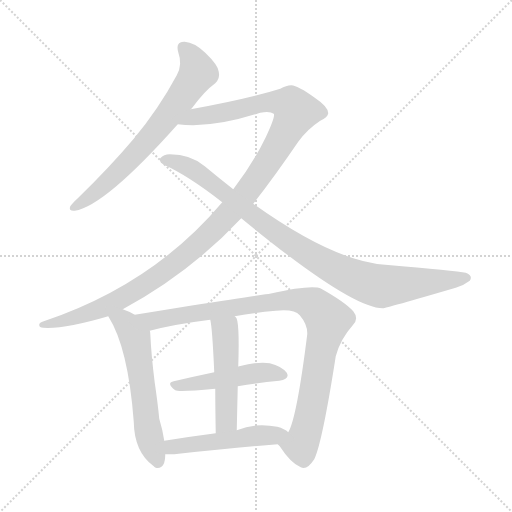
t = 0.00 s
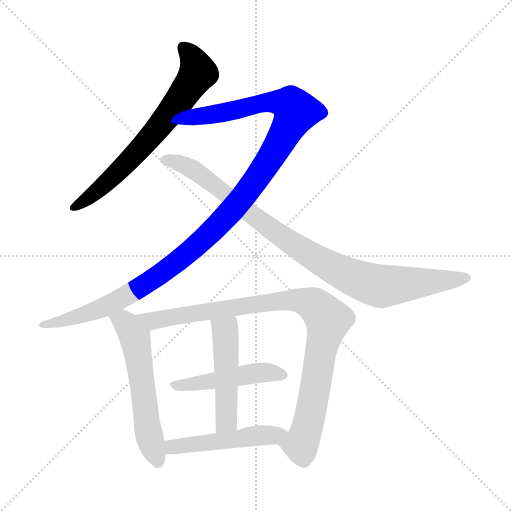
t = 1.45 s
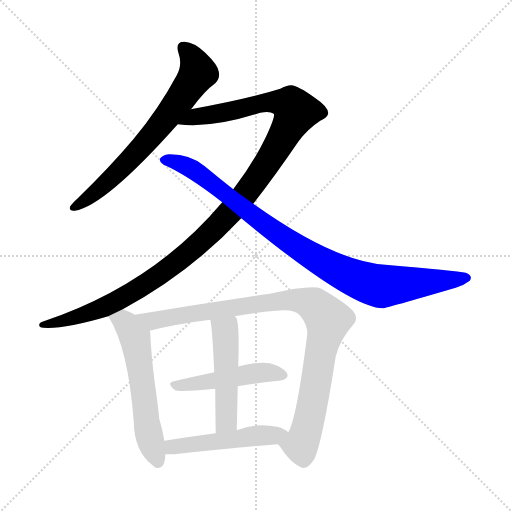
t = 2.91 s
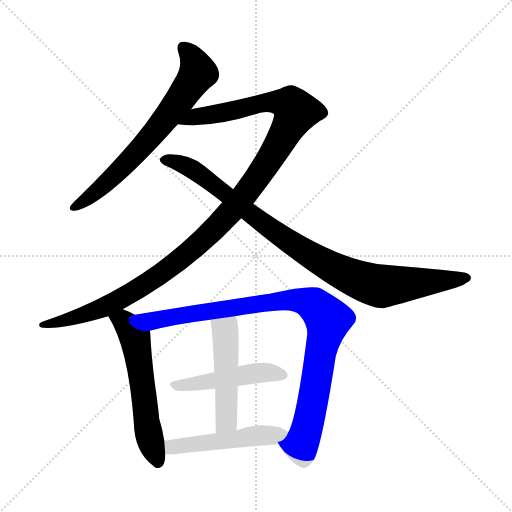
t = 4.36 s
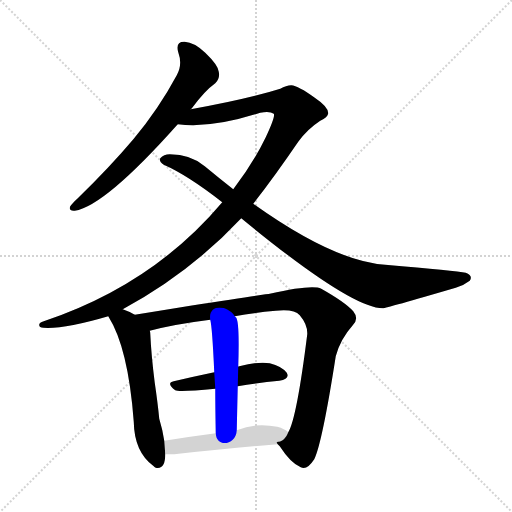
t = 5.81 s
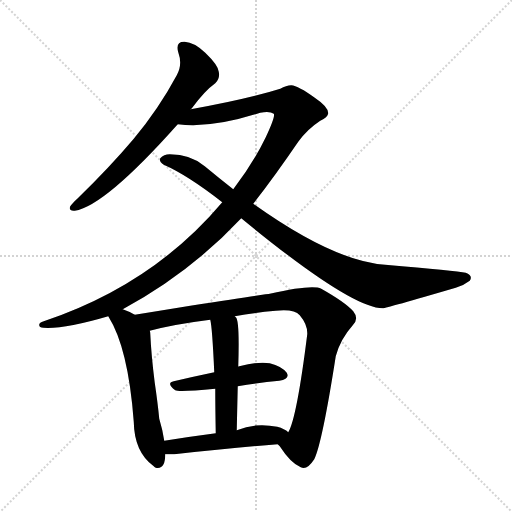
t = 7.26 s

The animated SVG that drew these frames (rendered in a browser with its animation timeline set to each time). Animation: 8 CSS @keyframes rules; one cycle of 7.26 s.

<svg version="1.1" viewBox="0 0 1024 1024" xmlns="http://www.w3.org/2000/svg">
  <g stroke="lightgray" stroke-dasharray="1,1" stroke-width="1" transform="scale(4, 4)">
    <line x1="0" y1="0" x2="256" y2="256"></line>
    <line x1="256" y1="0" x2="0" y2="256"></line>
    <line x1="128" y1="0" x2="128" y2="256"></line>
    <line x1="0" y1="128" x2="256" y2="128"></line>
  </g>
<g transform="scale(1, -1) translate(0, -900)">
   <style type="text/css">
    @keyframes keyframes0 {
      from {
       stroke: blue;
       stroke-dashoffset: 682;
       stroke-width: 128;
       }
       69% {
       animation-timing-function: step-end;
       stroke: blue;
       stroke-dashoffset: 0;
       stroke-width: 128;
       }
       to {
       stroke: black;
       stroke-width: 1024;
       }
       }
       #make-me-a-hanzi-animation-0 {
         animation: keyframes0 0.805013s both;
         animation-delay: 0.000000s;
         animation-timing-function: linear;
       }
    @keyframes keyframes1 {
      from {
       stroke: blue;
       stroke-dashoffset: 1184;
       stroke-width: 128;
       }
       79% {
       animation-timing-function: step-end;
       stroke: blue;
       stroke-dashoffset: 0;
       stroke-width: 128;
       }
       to {
       stroke: black;
       stroke-width: 1024;
       }
       }
       #make-me-a-hanzi-animation-1 {
         animation: keyframes1 1.213542s both;
         animation-delay: 0.805013s;
         animation-timing-function: linear;
       }
    @keyframes keyframes2 {
      from {
       stroke: blue;
       stroke-dashoffset: 932;
       stroke-width: 128;
       }
       75% {
       animation-timing-function: step-end;
       stroke: blue;
       stroke-dashoffset: 0;
       stroke-width: 128;
       }
       to {
       stroke: black;
       stroke-width: 1024;
       }
       }
       #make-me-a-hanzi-animation-2 {
         animation: keyframes2 1.008464s both;
         animation-delay: 2.018555s;
         animation-timing-function: linear;
       }
    @keyframes keyframes3 {
      from {
       stroke: blue;
       stroke-dashoffset: 576;
       stroke-width: 128;
       }
       65% {
       animation-timing-function: step-end;
       stroke: blue;
       stroke-dashoffset: 0;
       stroke-width: 128;
       }
       to {
       stroke: black;
       stroke-width: 1024;
       }
       }
       #make-me-a-hanzi-animation-3 {
         animation: keyframes3 0.718750s both;
         animation-delay: 3.027018s;
         animation-timing-function: linear;
       }
    @keyframes keyframes4 {
      from {
       stroke: blue;
       stroke-dashoffset: 949;
       stroke-width: 128;
       }
       76% {
       animation-timing-function: step-end;
       stroke: blue;
       stroke-dashoffset: 0;
       stroke-width: 128;
       }
       to {
       stroke: black;
       stroke-width: 1024;
       }
       }
       #make-me-a-hanzi-animation-4 {
         animation: keyframes4 1.022298s both;
         animation-delay: 3.745768s;
         animation-timing-function: linear;
       }
    @keyframes keyframes5 {
      from {
       stroke: blue;
       stroke-dashoffset: 473;
       stroke-width: 128;
       }
       61% {
       animation-timing-function: step-end;
       stroke: blue;
       stroke-dashoffset: 0;
       stroke-width: 128;
       }
       to {
       stroke: black;
       stroke-width: 1024;
       }
       }
       #make-me-a-hanzi-animation-5 {
         animation: keyframes5 0.634928s both;
         animation-delay: 4.768066s;
         animation-timing-function: linear;
       }
    @keyframes keyframes6 {
      from {
       stroke: blue;
       stroke-dashoffset: 488;
       stroke-width: 128;
       }
       61% {
       animation-timing-function: step-end;
       stroke: blue;
       stroke-dashoffset: 0;
       stroke-width: 128;
       }
       to {
       stroke: black;
       stroke-width: 1024;
       }
       }
       #make-me-a-hanzi-animation-6 {
         animation: keyframes6 0.647135s both;
         animation-delay: 5.402995s;
         animation-timing-function: linear;
       }
    @keyframes keyframes7 {
      from {
       stroke: blue;
       stroke-dashoffset: 492;
       stroke-width: 128;
       }
       62% {
       animation-timing-function: step-end;
       stroke: blue;
       stroke-dashoffset: 0;
       stroke-width: 128;
       }
       to {
       stroke: black;
       stroke-width: 1024;
       }
       }
       #make-me-a-hanzi-animation-7 {
         animation: keyframes7 0.650391s both;
         animation-delay: 6.050130s;
         animation-timing-function: linear;
       }
</style>
<path d="M 381.5 681.5 Q 382.5 682.5 384.5 684.5 Q 409.5 718.5 430.5 733.5 Q 440.5 743.5 437.5 756.5 Q 436.5 769.5 410.5 794.5 Q 388.5 815.5 369.5 816.5 Q 350.5 817.5 356.5 795.5 Q 365.5 770.5 353.5 749.5 Q 317.5 682.5 267.5 622.5 Q 218.5 564.5 154.5 502.5 Q 144.5 493.5 140.5 487.5 Q 136.5 477.5 149.5 478.5 Q 209.5 487.5 355.5 651.5 L 381.5 681.5 Z" fill="lightgray"></path> 
<path d="M 245.5 281.5 Q 380.5 354.5 482.5 463.5 L 506.5 492.5 Q 549.5 547.5 596.5 616.5 Q 614.5 641.5 640.5 658.5 Q 655.5 665.5 656.5 673.5 Q 656.5 686.5 629.5 704.5 Q 596.5 728.5 582.5 729.5 Q 572.5 729.5 560.5 722.5 Q 493.5 701.5 381.5 681.5 C 351.5 676.5 325.5 653.5 355.5 651.5 Q 422.5 642.5 520.5 674.5 Q 539.5 678.5 547.5 672.5 Q 551.5 668.5 531.5 625.5 Q 506.5 573.5 466.5 521.5 L 444.5 495.5 Q 305.5 330.5 87.5 257.5 Q 77.5 254.5 78.5 249.5 Q 78.5 245.5 86.5 244.5 Q 128.5 241.5 216.5 267.5 L 245.5 281.5 Z" fill="lightgray"></path> 
<path d="M 482.5 463.5 Q 701.5 283.5 765.5 283.5 Q 771.5 283.5 911.5 324.5 Q 926.5 328.5 939.5 338.5 Q 946.5 348.5 931.5 354.5 Q 912.5 358.5 770.5 370.5 Q 667.5 377.5 506.5 492.5 L 466.5 521.5 Q 438.5 543.5 409.5 567.5 Q 381.5 591.5 339.5 591.5 Q 327.5 591.5 320.5 583.5 Q 317.5 576.5 327.5 570.5 Q 375.5 549.5 444.5 495.5 L 482.5 463.5 Z" fill="lightgray"></path> 
<path d="M 269.5 270.5 Q 257.5 277.5 245.5 281.5 C 217.5 292.5 201.5 293.5 216.5 267.5 Q 256.5 204.5 267.5 56.5 Q 268.5 -4.5 307.5 -32.5 Q 308.5 -33.5 311.5 -35.5 Q 330.5 -39.5 330.5 -8.5 L 328.5 18.5 Q 325.5 39.5 318.5 62.5 Q 315.5 93.5 309.5 134.5 Q 302.5 189.5 300.5 233.5 Q 300.5 236.5 299.5 238.5 C 297.5 255.5 295.5 256.5 269.5 270.5 Z" fill="lightgray"></path> 
<path d="M 555.5 11.5 Q 556.5 10.5 559.5 7.5 Q 581.5 -26.5 601.5 -34.5 Q 613.5 -41.5 628.5 -18.5 Q 644.5 14.5 671.5 187.5 Q 680.5 221.5 705.5 249.5 Q 718.5 262.5 706.5 277.5 Q 690.5 295.5 642.5 322.5 Q 624.5 331.5 539.5 312.5 Q 536.5 312.5 380.5 288.5 Q 319.5 278.5 269.5 270.5 C 239.5 265.5 270.5 231.5 299.5 238.5 Q 348.5 251.5 420.5 260.5 L 469.5 267.5 Q 506.5 274.5 551.5 278.5 Q 588.5 282.5 599.5 269.5 Q 615.5 250.5 614.5 231.5 Q 593.5 63.5 576.5 35.5 C 565.5 7.5 547.5 21.5 555.5 11.5 Z" fill="lightgray"></path> 
<path d="M 475.5 127.5 Q 518.5 134.5 558.5 138.5 Q 580.5 142.5 573.5 154.5 Q 563.5 167.5 539.5 173.5 Q 517.5 177.5 478.5 167.5 Q 475.5 167.5 476.5 166.5 C 468.5 164.5 457.5 161.5 428.5 155.5 Q 385.5 146.5 347.5 137.5 Q 331.5 134.5 350.5 119.5 Q 357.5 115.5 430.5 122.5 L 475.5 127.5 Z" fill="lightgray"></path> 
<path d="M 473.5 39.5 Q 474.5 85.5 475.5 127.5 L 476.5 166.5 Q 479.5 260.5 471.5 265.5 Q 470.5 266.5 469.5 267.5 C 452.5 292.5 415.5 290.5 420.5 260.5 Q 424.5 245.5 428.5 155.5 L 430.5 122.5 Q 430.5 85.5 431.5 33.5 C 432.5 3.5 472.5 9.5 473.5 39.5 Z" fill="lightgray"></path> 
<path d="M 330.5 -8.5 Q 339.5 -8.5 348.5 -8.5 Q 465.5 4.5 555.5 11.5 C 585.5 13.5 600.5 17.5 576.5 35.5 Q 569.5 42.5 554.5 46.5 Q 511.5 55.5 473.5 39.5 L 431.5 33.5 Q 377.5 26.5 328.5 18.5 C 298.5 13.5 300.5 -8.5 330.5 -8.5 Z" fill="lightgray"></path> 
      <clipPath id="make-me-a-hanzi-clip-0">
      <path d="M 381.5 681.5 Q 382.5 682.5 384.5 684.5 Q 409.5 718.5 430.5 733.5 Q 440.5 743.5 437.5 756.5 Q 436.5 769.5 410.5 794.5 Q 388.5 815.5 369.5 816.5 Q 350.5 817.5 356.5 795.5 Q 365.5 770.5 353.5 749.5 Q 317.5 682.5 267.5 622.5 Q 218.5 564.5 154.5 502.5 Q 144.5 493.5 140.5 487.5 Q 136.5 477.5 149.5 478.5 Q 209.5 487.5 355.5 651.5 L 381.5 681.5 Z" fill="lightgray"></path>
      </clipPath>
      <path clip-path="url(#make-me-a-hanzi-clip-0)" d="M 367.5 803.5 L 387.5 780.5 L 396.5 754.5 L 365.5 708.5 L 329.5 658.5 L 256.5 576.5 L 198.5 521.5 L 148.5 486.5 " fill="none" id="make-me-a-hanzi-animation-0" stroke-dasharray="554 1108" stroke-linecap="round"></path>

      <clipPath id="make-me-a-hanzi-clip-1">
      <path d="M 245.5 281.5 Q 380.5 354.5 482.5 463.5 L 506.5 492.5 Q 549.5 547.5 596.5 616.5 Q 614.5 641.5 640.5 658.5 Q 655.5 665.5 656.5 673.5 Q 656.5 686.5 629.5 704.5 Q 596.5 728.5 582.5 729.5 Q 572.5 729.5 560.5 722.5 Q 493.5 701.5 381.5 681.5 C 351.5 676.5 325.5 653.5 355.5 651.5 Q 422.5 642.5 520.5 674.5 Q 539.5 678.5 547.5 672.5 Q 551.5 668.5 531.5 625.5 Q 506.5 573.5 466.5 521.5 L 444.5 495.5 Q 305.5 330.5 87.5 257.5 Q 77.5 254.5 78.5 249.5 Q 78.5 245.5 86.5 244.5 Q 128.5 241.5 216.5 267.5 L 245.5 281.5 Z" fill="lightgray"></path>
      </clipPath>
      <path clip-path="url(#make-me-a-hanzi-clip-1)" d="M 362.5 654.5 L 393.5 667.5 L 535.5 695.5 L 581.5 690.5 L 591.5 675.5 L 508.5 535.5 L 467.5 483.5 L 383.5 399.5 L 309.5 343.5 L 202.5 282.5 L 138.5 260.5 L 85.5 251.5 " fill="none" id="make-me-a-hanzi-animation-1" stroke-dasharray="1056 2112" stroke-linecap="round"></path>

      <clipPath id="make-me-a-hanzi-clip-2">
      <path d="M 482.5 463.5 Q 701.5 283.5 765.5 283.5 Q 771.5 283.5 911.5 324.5 Q 926.5 328.5 939.5 338.5 Q 946.5 348.5 931.5 354.5 Q 912.5 358.5 770.5 370.5 Q 667.5 377.5 506.5 492.5 L 466.5 521.5 Q 438.5 543.5 409.5 567.5 Q 381.5 591.5 339.5 591.5 Q 327.5 591.5 320.5 583.5 Q 317.5 576.5 327.5 570.5 Q 375.5 549.5 444.5 495.5 L 482.5 463.5 Z" fill="lightgray"></path>
      </clipPath>
      <path clip-path="url(#make-me-a-hanzi-clip-2)" d="M 329.5 579.5 L 382.5 563.5 L 544.5 438.5 L 635.5 380.5 L 728.5 336.5 L 766.5 327.5 L 931.5 344.5 " fill="none" id="make-me-a-hanzi-animation-2" stroke-dasharray="804 1608" stroke-linecap="round"></path>

      <clipPath id="make-me-a-hanzi-clip-3">
      <path d="M 269.5 270.5 Q 257.5 277.5 245.5 281.5 C 217.5 292.5 201.5 293.5 216.5 267.5 Q 256.5 204.5 267.5 56.5 Q 268.5 -4.5 307.5 -32.5 Q 308.5 -33.5 311.5 -35.5 Q 330.5 -39.5 330.5 -8.5 L 328.5 18.5 Q 325.5 39.5 318.5 62.5 Q 315.5 93.5 309.5 134.5 Q 302.5 189.5 300.5 233.5 Q 300.5 236.5 299.5 238.5 C 297.5 255.5 295.5 256.5 269.5 270.5 Z" fill="lightgray"></path>
      </clipPath>
      <path clip-path="url(#make-me-a-hanzi-clip-3)" d="M 223.5 265.5 L 252.5 252.5 L 270.5 224.5 L 297.5 34.5 L 315.5 -25.5 " fill="none" id="make-me-a-hanzi-animation-3" stroke-dasharray="448 896" stroke-linecap="round"></path>

      <clipPath id="make-me-a-hanzi-clip-4">
      <path d="M 555.5 11.5 Q 556.5 10.5 559.5 7.5 Q 581.5 -26.5 601.5 -34.5 Q 613.5 -41.5 628.5 -18.5 Q 644.5 14.5 671.5 187.5 Q 680.5 221.5 705.5 249.5 Q 718.5 262.5 706.5 277.5 Q 690.5 295.5 642.5 322.5 Q 624.5 331.5 539.5 312.5 Q 536.5 312.5 380.5 288.5 Q 319.5 278.5 269.5 270.5 C 239.5 265.5 270.5 231.5 299.5 238.5 Q 348.5 251.5 420.5 260.5 L 469.5 267.5 Q 506.5 274.5 551.5 278.5 Q 588.5 282.5 599.5 269.5 Q 615.5 250.5 614.5 231.5 Q 593.5 63.5 576.5 35.5 C 565.5 7.5 547.5 21.5 555.5 11.5 Z" fill="lightgray"></path>
      </clipPath>
      <path clip-path="url(#make-me-a-hanzi-clip-4)" d="M 276.5 267.5 L 314.5 259.5 L 554.5 298.5 L 594.5 299.5 L 634.5 284.5 L 656.5 260.5 L 612.5 36.5 L 601.5 9.5 L 563.5 15.5 " fill="none" id="make-me-a-hanzi-animation-4" stroke-dasharray="821 1642" stroke-linecap="round"></path>

      <clipPath id="make-me-a-hanzi-clip-5">
      <path d="M 475.5 127.5 Q 518.5 134.5 558.5 138.5 Q 580.5 142.5 573.5 154.5 Q 563.5 167.5 539.5 173.5 Q 517.5 177.5 478.5 167.5 Q 475.5 167.5 476.5 166.5 C 468.5 164.5 457.5 161.5 428.5 155.5 Q 385.5 146.5 347.5 137.5 Q 331.5 134.5 350.5 119.5 Q 357.5 115.5 430.5 122.5 L 475.5 127.5 Z" fill="lightgray"></path>
      </clipPath>
      <path clip-path="url(#make-me-a-hanzi-clip-5)" d="M 348.5 128.5 L 507.5 153.5 L 541.5 155.5 L 562.5 149.5 " fill="none" id="make-me-a-hanzi-animation-5" stroke-dasharray="345 690" stroke-linecap="round"></path>

      <clipPath id="make-me-a-hanzi-clip-6">
      <path d="M 473.5 39.5 Q 474.5 85.5 475.5 127.5 L 476.5 166.5 Q 479.5 260.5 471.5 265.5 Q 470.5 266.5 469.5 267.5 C 452.5 292.5 415.5 290.5 420.5 260.5 Q 424.5 245.5 428.5 155.5 L 430.5 122.5 Q 430.5 85.5 431.5 33.5 C 432.5 3.5 472.5 9.5 473.5 39.5 Z" fill="lightgray"></path>
      </clipPath>
      <path clip-path="url(#make-me-a-hanzi-clip-6)" d="M 426.5 258.5 L 450.5 236.5 L 452.5 202.5 L 452.5 62.5 L 437.5 42.5 " fill="none" id="make-me-a-hanzi-animation-6" stroke-dasharray="360 720" stroke-linecap="round"></path>

      <clipPath id="make-me-a-hanzi-clip-7">
      <path d="M 330.5 -8.5 Q 339.5 -8.5 348.5 -8.5 Q 465.5 4.5 555.5 11.5 C 585.5 13.5 600.5 17.5 576.5 35.5 Q 569.5 42.5 554.5 46.5 Q 511.5 55.5 473.5 39.5 L 431.5 33.5 Q 377.5 26.5 328.5 18.5 C 298.5 13.5 300.5 -8.5 330.5 -8.5 Z" fill="lightgray"></path>
      </clipPath>
      <path clip-path="url(#make-me-a-hanzi-clip-7)" d="M 335.5 -1.5 L 352.5 7.5 L 567.5 32.5 " fill="none" id="make-me-a-hanzi-animation-7" stroke-dasharray="364 728" stroke-linecap="round"></path>

</g>
</svg>
